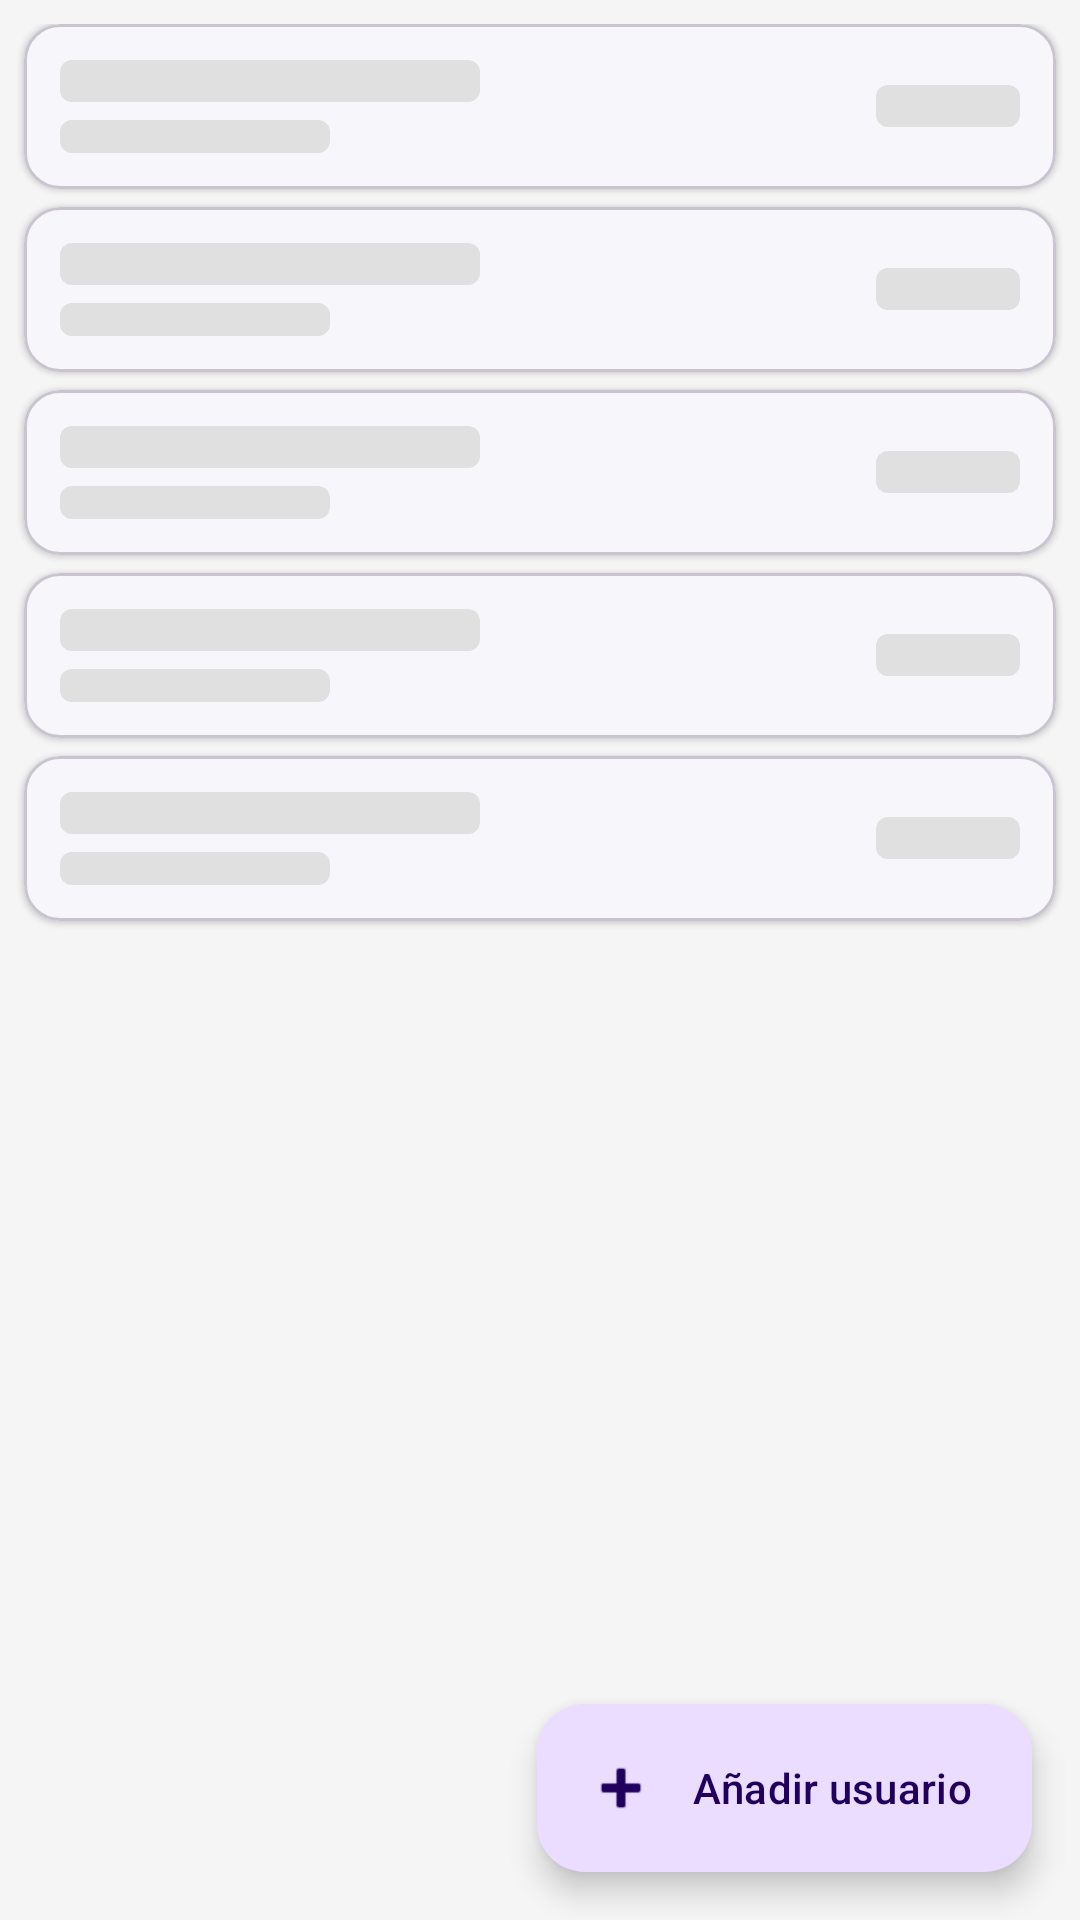

The Android layout XML behind this screen, and the referenced resources:
<!-- AndroidManifest.xml: application theme Theme.Staffflowandroid -->
<!-- res/layout/fragment_usuarios.xml -->
<?xml version="1.0" encoding="utf-8"?>
<androidx.coordinatorlayout.widget.CoordinatorLayout
    xmlns:android="http://schemas.android.com/apk/res/android"
    xmlns:app="http://schemas.android.com/apk/res-auto"
    android:layout_width="match_parent"
    android:layout_height="match_parent">

    <FrameLayout
        android:layout_width="match_parent"
        android:layout_height="match_parent">

        
        <LinearLayout
            android:id="@+id/layoutSkeleton"
            android:layout_width="match_parent"
            android:layout_height="wrap_content"
            android:orientation="vertical"
            android:paddingTop="8dp"
            android:visibility="visible">

            <include layout="@layout/item_presencia_skeleton" />
            <include layout="@layout/item_presencia_skeleton" />
            <include layout="@layout/item_presencia_skeleton" />
            <include layout="@layout/item_presencia_skeleton" />
            <include layout="@layout/item_presencia_skeleton" />

        </LinearLayout>

        
        <LinearLayout
            android:id="@+id/layoutError"
            android:layout_width="match_parent"
            android:layout_height="match_parent"
            android:orientation="vertical"
            android:gravity="center"
            android:padding="32dp"
            android:visibility="gone">

            <TextView
                android:layout_width="wrap_content"
                android:layout_height="wrap_content"
                android:text="&#x2601;"
                android:textSize="64sp"
                android:textColor="?attr/colorOnSurfaceVariant" />

            <TextView
                android:id="@+id/tvErrorMensaje"
                android:layout_width="wrap_content"
                android:layout_height="wrap_content"
                android:gravity="center"
                android:textAppearance="?attr/textAppearanceBodyLarge"
                android:textColor="?attr/colorOnSurfaceVariant"
                android:layout_marginTop="12dp" />

            <com.google.android.material.button.MaterialButton
                android:id="@+id/btnReintentar"
                android:layout_width="wrap_content"
                android:layout_height="wrap_content"
                android:layout_marginTop="16dp"
                android:text="@string/reintentar" />

        </LinearLayout>

        
        <LinearLayout
            android:id="@+id/layoutVacio"
            android:layout_width="match_parent"
            android:layout_height="match_parent"
            android:orientation="vertical"
            android:gravity="center"
            android:padding="32dp"
            android:visibility="gone">

            <TextView
                android:layout_width="wrap_content"
                android:layout_height="wrap_content"
                android:text="&#x1F464;"
                android:textSize="64sp" />

            <TextView
                android:layout_width="wrap_content"
                android:layout_height="wrap_content"
                android:text="@string/usuarios_vacio"
                android:gravity="center"
                android:textAppearance="?attr/textAppearanceBodyLarge"
                android:textColor="?attr/colorOnSurfaceVariant"
                android:layout_marginTop="12dp" />

        </LinearLayout>

        
        <androidx.swiperefreshlayout.widget.SwipeRefreshLayout
            android:id="@+id/swipeRefresh"
            android:layout_width="match_parent"
            android:layout_height="match_parent"
            android:visibility="gone">

            <androidx.recyclerview.widget.RecyclerView
                android:id="@+id/recyclerView"
                android:layout_width="match_parent"
                android:layout_height="match_parent"
                android:paddingTop="8dp"
                android:paddingBottom="88dp"
                android:clipToPadding="false" />

        </androidx.swiperefreshlayout.widget.SwipeRefreshLayout>

    </FrameLayout>

    
    <com.google.android.material.floatingactionbutton.ExtendedFloatingActionButton
        android:id="@+id/fab"
        android:layout_width="wrap_content"
        android:layout_height="wrap_content"
        android:layout_gravity="bottom|end"
        android:layout_margin="16dp"
        android:contentDescription="@string/usuarios_fab_desc"
        android:text="@string/usuarios_fab_texto"
        app:icon="@android:drawable/ic_input_add" />

</androidx.coordinatorlayout.widget.CoordinatorLayout>
<!-- res/layout/item_presencia_skeleton.xml (included above) -->
<?xml version="1.0" encoding="utf-8"?>
<com.google.android.material.card.MaterialCardView
    xmlns:android="http://schemas.android.com/apk/res/android"
    xmlns:app="http://schemas.android.com/apk/res-auto"
    android:layout_width="match_parent"
    android:layout_height="wrap_content"
    android:layout_marginHorizontal="8dp"
    android:layout_marginBottom="6dp"
    app:cardElevation="1dp">

    <LinearLayout
        android:layout_width="match_parent"
        android:layout_height="wrap_content"
        android:orientation="horizontal"
        android:padding="12dp"
        android:gravity="center_vertical">

        
        <LinearLayout
            android:layout_width="0dp"
            android:layout_height="wrap_content"
            android:layout_weight="1"
            android:orientation="vertical">

            <View
                android:layout_width="140dp"
                android:layout_height="14dp"
                android:background="@drawable/bg_skeleton" />

            <View
                android:layout_width="90dp"
                android:layout_height="11dp"
                android:layout_marginTop="6dp"
                android:background="@drawable/bg_skeleton" />

        </LinearLayout>

        
        <View
            android:layout_width="48dp"
            android:layout_height="14dp"
            android:background="@drawable/bg_skeleton" />

    </LinearLayout>

</com.google.android.material.card.MaterialCardView>
<!-- resources referenced by this layout -->
<resources>
  <!-- drawable bg_skeleton (drawable) -->
  <?xml version="1.0" encoding="utf-8"?>
  <shape xmlns:android="http://schemas.android.com/apk/res/android"
      android:shape="rectangle">
      <solid android:color="#E0E0E0" />
      <corners android:radius="4dp" />
  </shape>
  <string name="reintentar">Reintentar</string>
  <string name="usuarios_fab_desc">Añadir usuario</string>
  <string name="usuarios_fab_texto">Añadir usuario</string>
  <string name="usuarios_vacio">No hay usuarios registrados</string>
  <style name="Theme.Staffflowandroid" parent="Base.Theme.Staffflowandroid" />
  <style name="Base.Theme.Staffflowandroid" parent="Theme.Material3.DayNight.NoActionBar">
          
          
          <item name="android:colorBackground">@color/background_light</item>
          <item name="colorSurface">@color/white</item>
          <item name="android:statusBarColor">@color/white</item>
          <item name="colorSurfaceVariant">@color/surface_variant_light</item>
      </style>
  <color name="background_light">#F5F5F5</color>
  <color name="white">#FFFFFFFF</color>
  <color name="surface_variant_light">#E8E8E8</color>
</resources>
